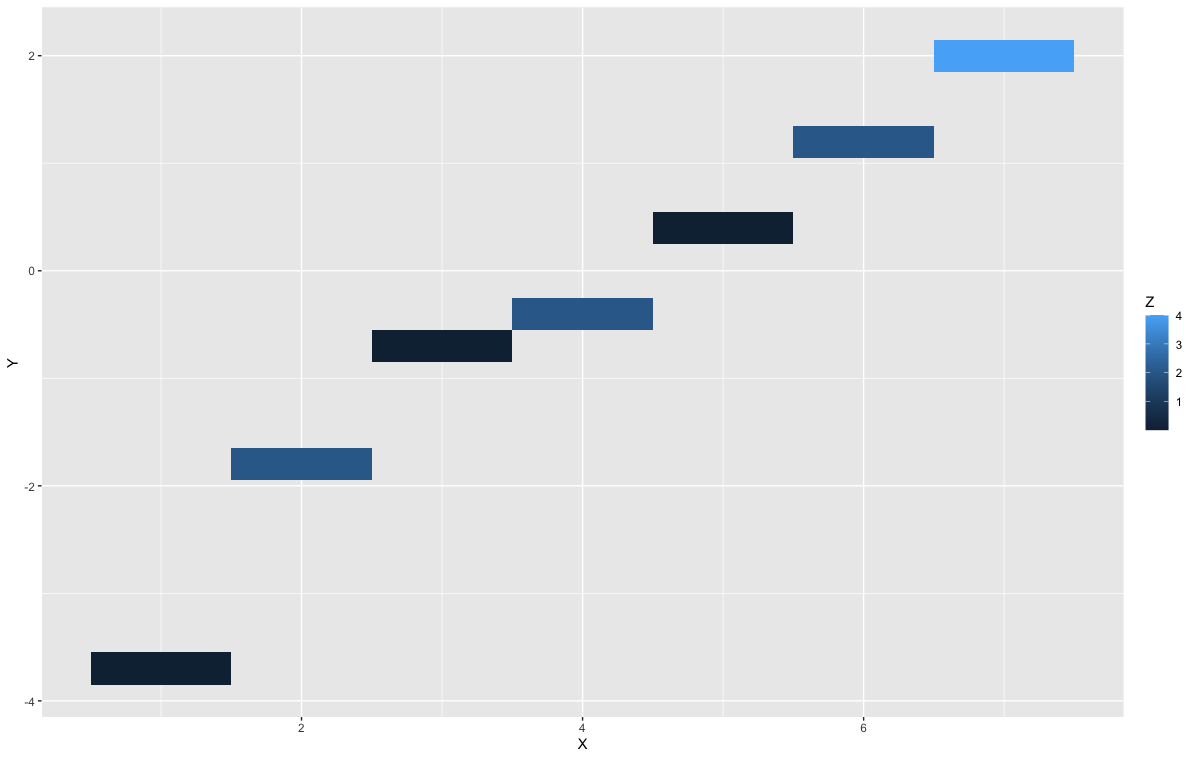

The table this chart was drawn from, first rows:
"X", Y, Z
1, -3.7, 6.6613381477509392E-016
2, -1.8, 2
3, -0.7, 2.2204460492503131E-016
4, -0.4, 2
5, 0.4, 8.3266726846886741E-016
6, 1.2, 2
7, 2, 4
